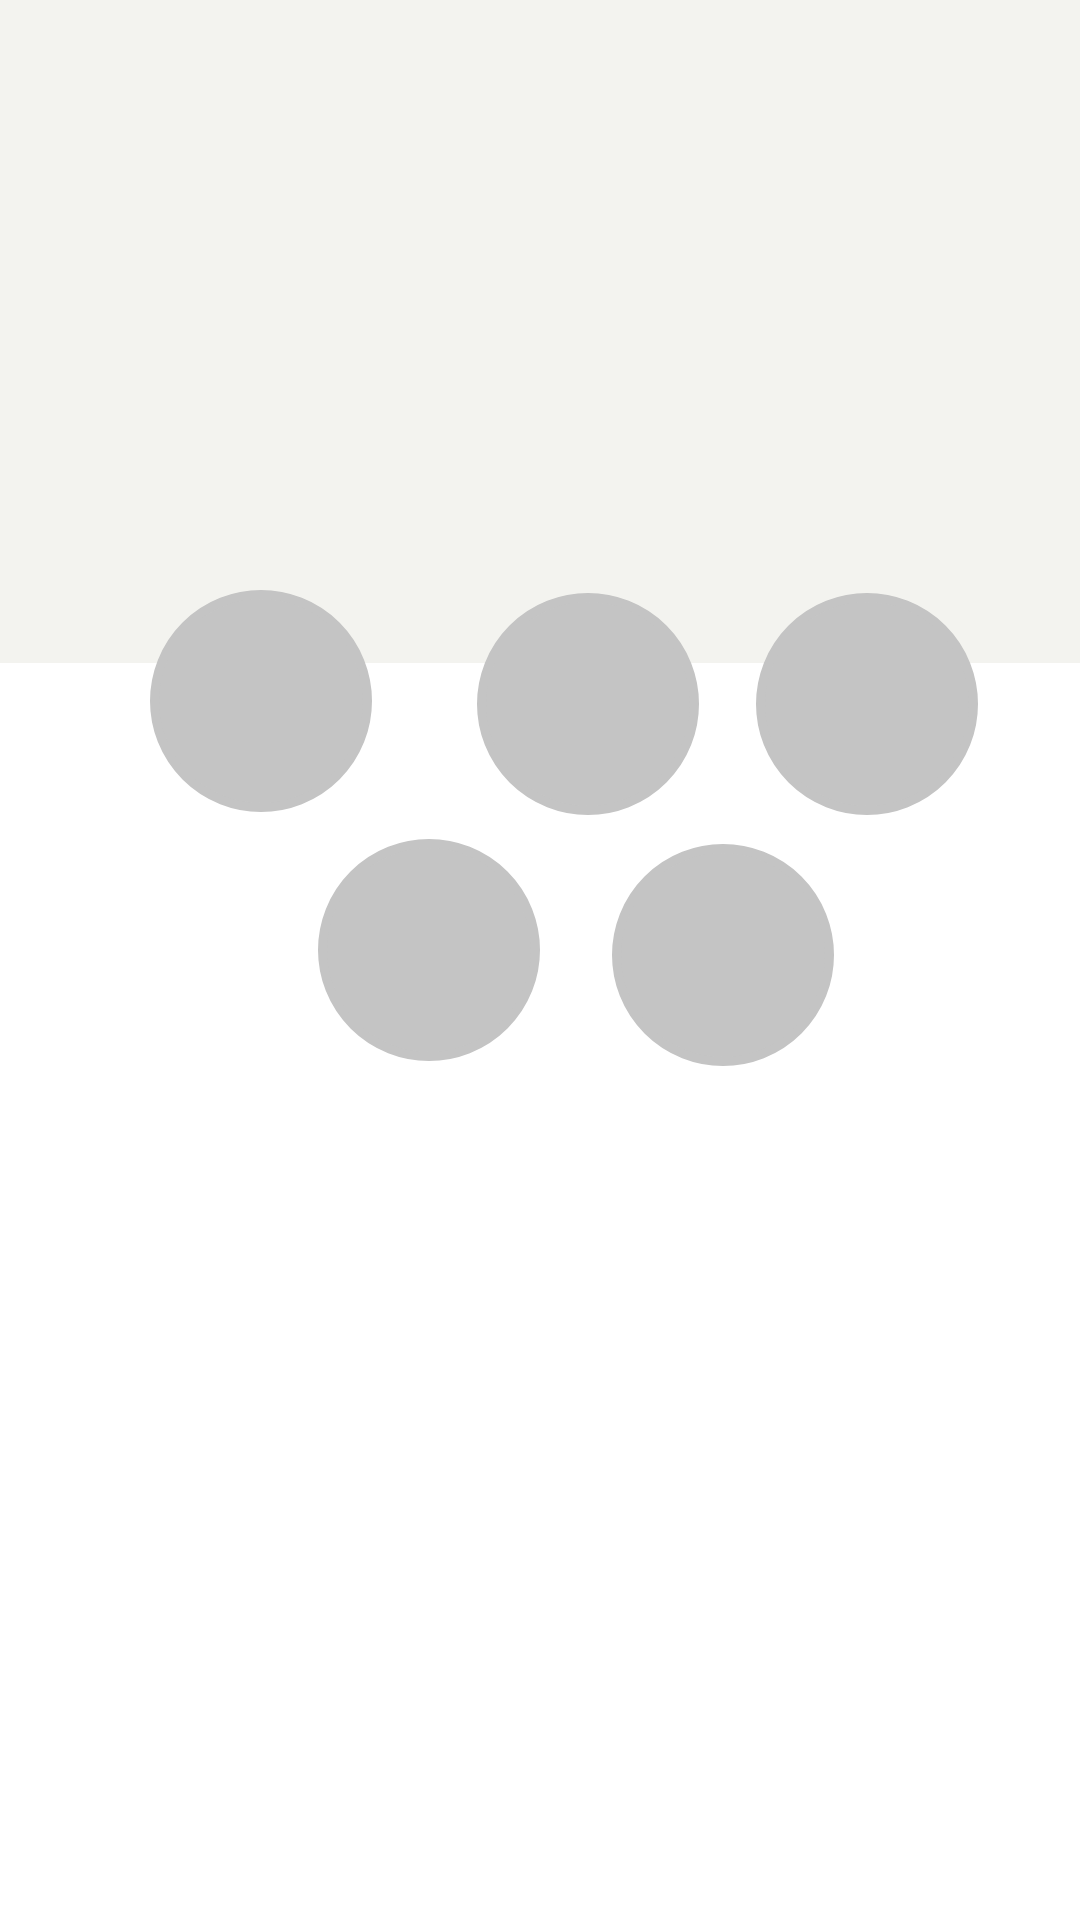

This screen was rendered from an Android layout file. Write that file and the resources it references.
<!-- AndroidManifest.xml: application theme Theme.Collathon_practice -->
<!-- res/layout/fragment_home.xml -->
<?xml version="1.0" encoding="utf-8"?>
<androidx.constraintlayout.widget.ConstraintLayout xmlns:android="http://schemas.android.com/apk/res/android"
    xmlns:app="http://schemas.android.com/apk/res-auto"
    xmlns:tools="http://schemas.android.com/tools"
    android:layout_width="match_parent"
    android:layout_height="match_parent"
    tools:context=".ui.home.HomeFragment">

    <View
        android:id="@+id/view2"
        android:layout_width="wrap_content"
        android:layout_height="221dp"
        android:background="#F3F3EF"
        app:layout_constraintEnd_toEndOf="parent"
        app:layout_constraintStart_toStartOf="parent"
        app:layout_constraintTop_toTopOf="parent" />

    <TextView
        android:id="@+id/fmname"
        android:layout_width="wrap_content"
        android:layout_height="wrap_content"
        android:layout_marginStart="41dp"
        android:layout_marginTop="79dp"
        android:textColor="#000000"
        android:textSize="38sp"
        app:layout_constraintStart_toStartOf="parent"
        app:layout_constraintTop_toTopOf="@+id/view2" />

    <View
        android:id="@+id/view_member"
        android:layout_width="0dp"
        android:layout_height="194dp"
        android:layout_marginStart="30dp"
        android:layout_marginTop="41dp"
        android:layout_marginEnd="30dp"
        android:background="@drawable/rounded_edittext"
        app:layout_constraintEnd_toEndOf="parent"
        app:layout_constraintStart_toStartOf="parent"
        app:layout_constraintTop_toBottomOf="@+id/fmname" />

    <androidx.recyclerview.widget.RecyclerView
        android:id="@+id/homeRecyclerview"
        android:layout_width="0dp"
        android:layout_height="0dp"
        android:layout_marginStart="30dp"
        android:layout_marginTop="10dp"
        android:layout_marginEnd="30dp"
        android:layout_marginBottom="60dp"
        app:layout_constraintBottom_toBottomOf="parent"
        app:layout_constraintEnd_toEndOf="parent"
        app:layout_constraintStart_toStartOf="parent"
        app:layout_constraintTop_toBottomOf="@+id/view_member" />

    <View
        android:id="@+id/view_1"
        android:layout_width="74dp"
        android:layout_height="74dp"
        android:layout_marginStart="20dp"
        android:layout_marginTop="26dp"
        android:background="@drawable/shape_circle"
        app:layout_constraintStart_toStartOf="@+id/view_member"
        app:layout_constraintTop_toTopOf="@+id/view_member" />

    <TextView
        android:id="@+id/user_1"
        android:layout_width="wrap_content"
        android:layout_height="wrap_content"
        android:layout_marginStart="8dp"
        android:layout_marginTop="27dp"
        android:layout_marginEnd="8dp"
        android:layout_marginBottom="27dp"
        app:layout_constraintBottom_toBottomOf="@+id/view_1"
        app:layout_constraintEnd_toEndOf="@+id/view_1"
        app:layout_constraintStart_toStartOf="@+id/view_1"
        app:layout_constraintTop_toTopOf="@+id/view_1" />

    <View
        android:id="@+id/view_2"
        android:layout_width="74dp"
        android:layout_height="74dp"
        android:layout_marginStart="35dp"
        android:layout_marginTop="27dp"
        android:background="@drawable/shape_circle"
        app:layout_constraintStart_toEndOf="@+id/view_1"
        app:layout_constraintTop_toTopOf="@+id/view_member" />

    <TextView
        android:id="@+id/user_2"
        android:layout_width="wrap_content"
        android:layout_height="wrap_content"
        app:layout_constraintBottom_toBottomOf="@+id/view_2"
        app:layout_constraintEnd_toEndOf="@+id/view_2"
        app:layout_constraintStart_toStartOf="@+id/view_2"
        app:layout_constraintTop_toTopOf="@+id/view_2" />

    <View
        android:id="@+id/view_3"
        android:layout_width="74dp"
        android:layout_height="74dp"
        android:layout_marginStart="35dp"
        android:layout_marginTop="27dp"
        android:layout_marginEnd="20dp"
        android:background="@drawable/shape_circle"
        app:layout_constraintEnd_toEndOf="@+id/view_member"
        app:layout_constraintStart_toEndOf="@+id/view_2"
        app:layout_constraintTop_toTopOf="@+id/view_member" />

    <TextView
        android:id="@+id/user_3"
        android:layout_width="wrap_content"
        android:layout_height="wrap_content"
        app:layout_constraintBottom_toBottomOf="@+id/view_3"
        app:layout_constraintEnd_toEndOf="@+id/view_3"
        app:layout_constraintStart_toStartOf="@+id/view_3"
        app:layout_constraintTop_toTopOf="@+id/view_3" />

    <View
        android:id="@+id/view_4"
        android:layout_width="74dp"
        android:layout_height="74dp"
        android:layout_marginStart="76dp"
        android:background="@drawable/shape_circle"
        app:layout_constraintBottom_toBottomOf="@+id/view_member"
        app:layout_constraintStart_toStartOf="@+id/view_member"
        app:layout_constraintTop_toBottomOf="@+id/view_2"
        app:layout_constraintVertical_bias="0.421" />

    <TextView
        android:id="@+id/user_4"
        android:layout_width="wrap_content"
        android:layout_height="wrap_content"
        app:layout_constraintBottom_toBottomOf="@+id/view_4"
        app:layout_constraintEnd_toEndOf="@+id/view_4"
        app:layout_constraintStart_toStartOf="@+id/view_4"
        app:layout_constraintTop_toTopOf="@+id/view_4" />

    <View
        android:id="@+id/view_5"
        android:layout_width="74dp"
        android:layout_height="74dp"
        android:background="@drawable/shape_circle"
        app:layout_constraintBottom_toBottomOf="@+id/view_member"
        app:layout_constraintEnd_toEndOf="@+id/view_member"
        app:layout_constraintHorizontal_bias="0.314"
        app:layout_constraintStart_toEndOf="@+id/view_4"
        app:layout_constraintTop_toBottomOf="@+id/view_2" />

    <TextView
        android:id="@+id/user_5"
        android:layout_width="wrap_content"
        android:layout_height="wrap_content"
        app:layout_constraintBottom_toBottomOf="@+id/view_5"
        app:layout_constraintEnd_toEndOf="@+id/view_5"
        app:layout_constraintStart_toStartOf="@+id/view_5"
        app:layout_constraintTop_toTopOf="@+id/view_5" />

    <ImageView
        android:id="@+id/feel_1"
        android:layout_width="39dp"
        android:layout_height="39dp"
        android:layout_marginStart="39dp"
        app:layout_constraintBottom_toBottomOf="@+id/view_1"
        app:layout_constraintStart_toStartOf="@+id/view_1"
        tools:src="@tools:sample/avatars" />

    <ImageView
        android:id="@+id/feel_2"
        android:layout_width="39dp"
        android:layout_height="39dp"
        android:layout_marginStart="39dp"
        app:layout_constraintBottom_toBottomOf="@+id/view_2"
        app:layout_constraintStart_toStartOf="@+id/view_2"
        tools:src="@tools:sample/avatars" />

    <ImageView
        android:id="@+id/feel_3"
        android:layout_width="39dp"
        android:layout_height="39dp"
        android:layout_marginStart="39dp"
        app:layout_constraintBottom_toBottomOf="@+id/view_3"
        app:layout_constraintStart_toStartOf="@+id/view_3"
        tools:src="@tools:sample/avatars" />

    <ImageView
        android:id="@+id/feel_4"
        android:layout_width="39dp"
        android:layout_height="39dp"
        android:layout_marginStart="39dp"
        app:layout_constraintBottom_toBottomOf="@+id/view_4"
        app:layout_constraintStart_toStartOf="@+id/view_4"
        tools:src="@tools:sample/avatars" />

    <ImageView
        android:id="@+id/feel_5"
        android:layout_width="39dp"
        android:layout_height="39dp"
        android:layout_marginStart="39dp"
        app:layout_constraintBottom_toBottomOf="@+id/view_5"
        app:layout_constraintStart_toStartOf="@+id/view_5"
        tools:src="@tools:sample/avatars" />
</androidx.constraintlayout.widget.ConstraintLayout>
<!-- resources referenced by this layout -->
<resources>
  <!-- drawable shape_circle (drawable) -->
  <?xml version="1.0" encoding="utf-8"?>
  <shape xmlns:android="http://schemas.android.com/apk/res/android" android:shape="oval">
      <solid android:color="#C4C4C4"/>
      <stroke android:width="3dp" android:color="#C4C4C4"/>
      <size android:width="350dp" android:height="350dp"/>
  </shape>
  <style name="Theme.Collathon_practice" parent="Theme.MaterialComponents.DayNight.DarkActionBar">
          
          <item name="colorPrimary">@color/purple_500</item>
          <item name="colorPrimaryVariant">@color/purple_700</item>
          <item name="colorOnPrimary">@color/white</item>
          
          <item name="colorSecondary">@color/teal_200</item>
          <item name="colorSecondaryVariant">@color/teal_700</item>
          <item name="colorOnSecondary">@color/black</item>
          
          <item name="android:statusBarColor" tools:targetApi="l">?attr/colorPrimaryVariant</item>
          
      </style>
  <!-- not gathered from this repository: default colours our renderer supplied (Android Studio template values) -->
  <color name="purple_500">#FF6200EE</color>
  <color name="purple_700">#FF3700B3</color>
  <color name="teal_200">#FF03DAC5</color>
  <color name="teal_700">#FF018786</color>
  <color name="black">#FF000000</color>
  <color name="white">#FFFFFFFF</color>
</resources>
